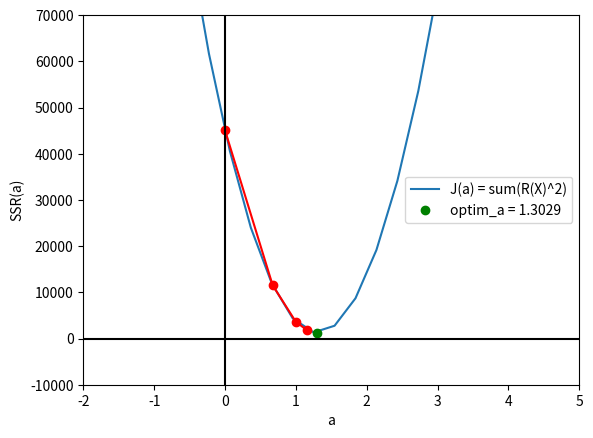

The matplotlib source for this figure:
""" Gradient descent
Algorithm starts with a random value of the parameter a, b=-18
Then, it finds the direction in which the function
descrease faster and takes a step in that direction, then repeat.
"""

import matplotlib.pyplot as plt
import numpy as np

# Training Dataset
X = np.array([30, 46, 60, 65, 77, 95]).reshape(6,1)
Y = np.array([31, 30, 80, 49, 70, 118])

# ------------------------------------------------------------

# Cost function
def J(a):
    J = 0
    for i in range(len(X)): # number of train points
        J += (Y[i] - (a*X[i] + -18))**2
    return J

# Derivative of the cost function
def dJ(a):
    dJ = 0
    for i in range(len(X)):
        dJ += -2*X[i]*(Y[i] - (a*X[i] + -18)) # d(x^2) = 2x
    return dJ.item()

# Gradient descent
def gradient_descent(X, Y, b=-18, lr=0.00001, loops=15):
    a = 0
    for i in range(15):

        # J(a) derivative is used to find where the SSR is the lowest
        d = dJ(a)
        a = a - d*lr
        
        # print(f'Step {i+1} a = {round(a, 5)}')
    return round(a, 5)

# ------------------------------------------------------------

a = 0       # start value
l = 0.00001 # learning rate

a0 = 0
a1 = a  - l * dJ(a)  # step 1
a2 = a1 - l * dJ(a1) # step 2
a3 = a2 - l * dJ(a2) # step 3

optim_a = gradient_descent(X, Y)


# Plot lines SSR curve
fig, ax = plt.subplots()
A = np.linspace(-2, 4.5, 23) # 21 values
ax.plot(A, J(A), label='J(a) = sum(R(X)^2)') # J(a)

# Mimin SSR(a), or optim a
ax.plot(optim_a, J(optim_a), 'o', color='g', label='optim_a = 1.3029')

# Draw points (as gradient descends)
ax.plot(a0, J(0), 'o', color='r')
ax.plot(a1, J(a1), 'o', color='r')
ax.plot(a2, J(a2), 'o', color='r')
ax.plot(a3, J(a3), 'o', color='r')

# Draw lines to minimum
ax.plot([a0,  a1], [J(0), J(a1)], color='r')
ax.plot([a1, a2], [J(a1), J(a2)], color='r')
ax.plot([a2, a3], [J(a2), J(a3)], color='r')

# Show figure
plt.xlim(-2, 5)
plt.ylim(-10000, 70000)
plt.xlabel("a")
plt.ylabel("SSR(a)")  

ax.axhline(y=0, color='k')
ax.axvline(x=0, color='k')
plt.legend()
plt.show()

# Print results
print('Derivative of cost function J(0) = ', dJ(0))
print('Step 1 a =', round(a1, 5))
print('Step 2 a =', round(a2, 5))
print('Step 3 a =', round(a3, 5), "\n")
print("Gradient descent optim_a slope: \n", round(optim_a, 4))

"""
    Derivative of cost function J(0) =  -67218
    Step 1 a = 0.67218
    Step 2 a = 0.99758
    Step 3 a = 1.15511 

    Gradient descent optim_a slope: 
        1.3029
"""